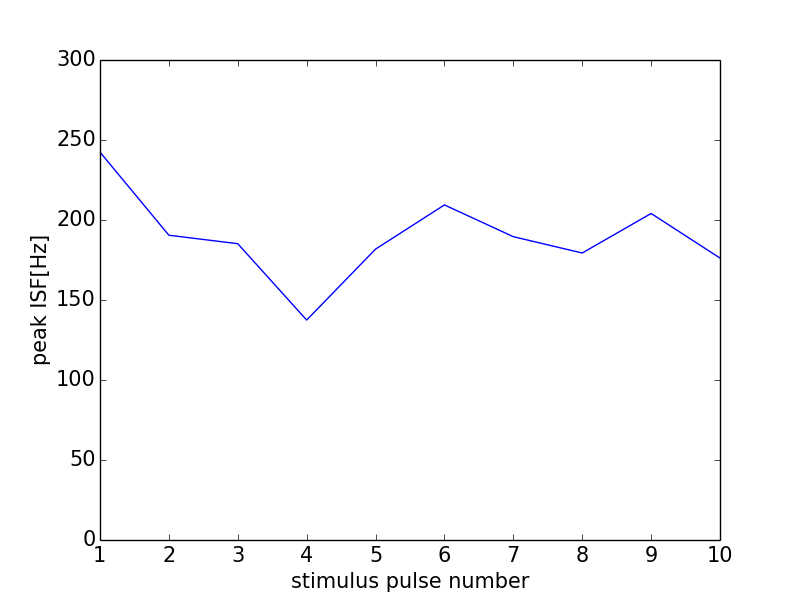

The table this chart was drawn from, first rows:
0, 0.0
0, 0
1, 242.4
2, 190.5
3, 185.2
4, 137.5
5, 181.8
6, 209.4
7, 189.6
8, 179.4
9, 204.1
10, 176.2
11, 0
